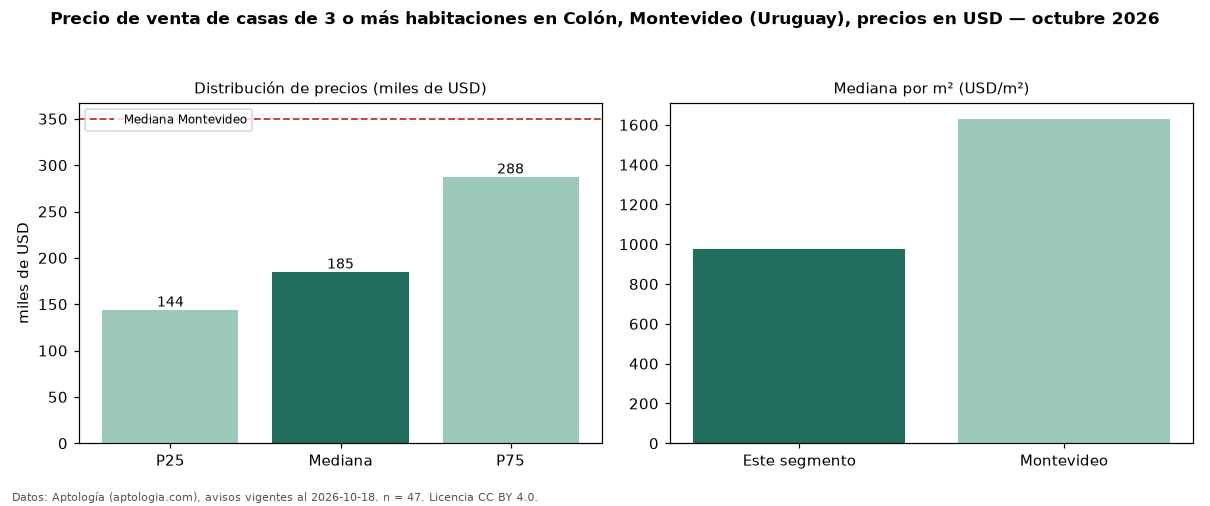

Values plotted in this chart, from the file beside it:
seccion, metrica, valor, moneda, n
precio, p25, 144000, USD, 47
precio, mediana, 185000, USD, 47
precio, p75, 287500, USD, 47
precio, minimo, 67000, USD, 47
precio, maximo, 890000, USD, 47
m2, mediana_precio_m2, 974.2, USD, 38
m2, area_mediana_m2, 263.0, m2, 38
banos, mediana_banos, 2.0, , 
parqueadero, pct_con_parqueadero, 100.0, %, 33
habitaciones, 3+, 185000, USD, 47
ciudad, mediana_ciudad_referencia, 350000, USD, 
ciudad, mediana_m2_ciudad, 1630, USD, 
fuente, fecha_datos, 2026-10-18, , 
fuente, atribucion, https://www.aptologia.com/uy/venta/monte…, , 
fuente, licencia, CC BY 4.0, , 
